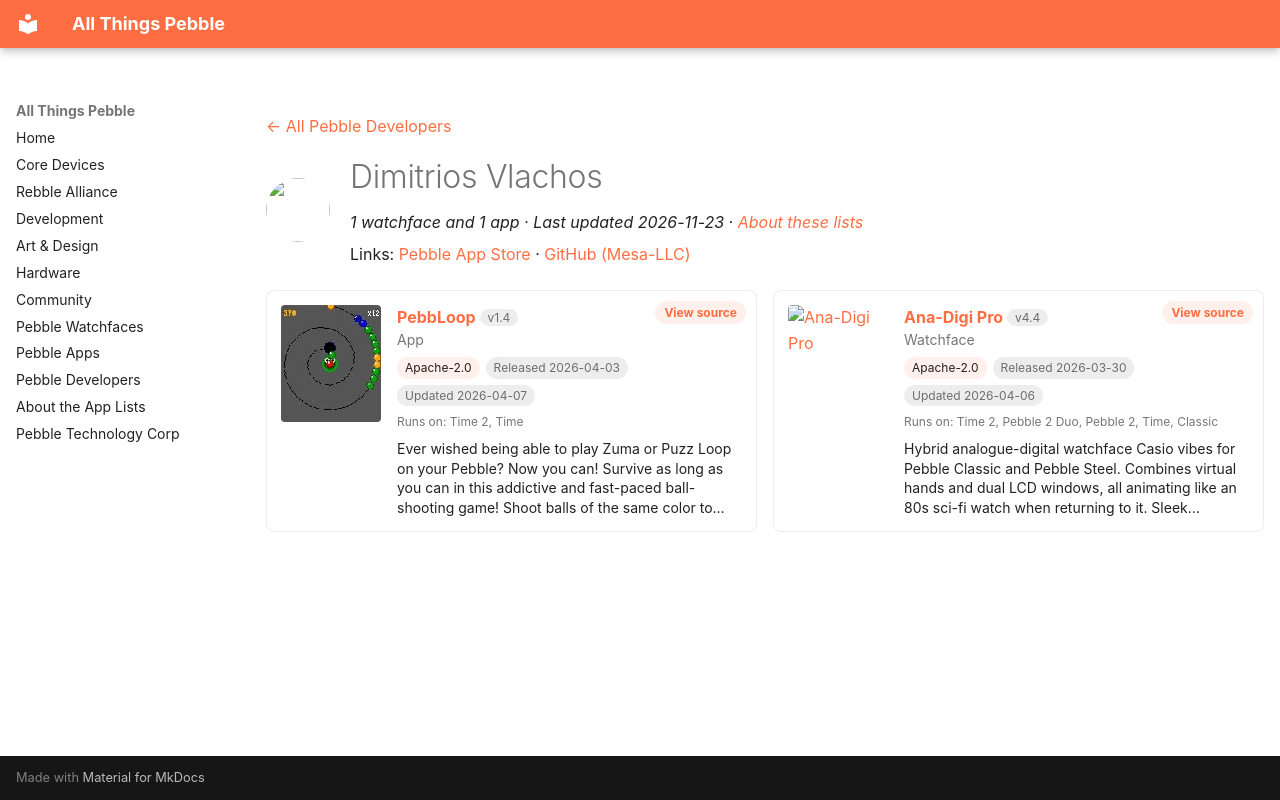

repository: saltedlolly/all-things-pebble · page: developers/dimitrios-vlachos.html · generator: mkdocs

---
title: "Dimitrios Vlachos"
hide:
  - toc
---

<!-- Generated by scripts/update_app_directory.py: do not edit by hand -->
[← All Pebble Developers](../developers.md)

<div class="dev-header" markdown>
<img class="dev-avatar" src="https://github.com/Mesa-LLC.png?size=128" alt="" width="64" height="64" loading="lazy" onerror="this.remove()">
<div class="dev-intro" markdown>

# Dimitrios Vlachos

*1 watchface and 1 app · Last updated 2026-11-23 · [About these lists](../about-app-lists.md)*

Links: [Pebble App Store](https://apps.repebble.com/apps/dev/dimitrios-vlachos_296346ae8a735277a71ae4c6) · [GitHub (Mesa-LLC)](https://github.com/Mesa-LLC)

</div>
</div>

<div class="dev-controls" data-search-exclude hidden>
<div class="dev-filter" role="group" aria-label="Show"><button type="button" data-filter="all" aria-pressed="true">All <span>2</span></button><button type="button" data-filter="watchface" aria-pressed="false">Watchfaces <span>1</span></button><button type="button" data-filter="watchapp" aria-pressed="false">Apps <span>1</span></button></div>
<label class="dev-sort">Sort by <select><option value="updated">Recently updated</option><option value="released">Newest release</option><option value="title">A–Z</option></select></label>
</div>

<div class="app-grid dev-apps" data-search-exclude>
<div class="app-card" data-type="watchapp" data-title="pebbloop" data-released="2026-04-03" data-updated="2026-04-07">
<a class="app-shot" href="https://apps.repebble.com/0fbc95ed5419436185c7f0c5" data-search-exclude><img src="../images/apps/0fbc95ed5419436185c7f0c5.jpg" alt="PebbLoop" loading="lazy"></a>
<div class="app-info">
<h2 class="app-name" id="app-0fbc95ed5419436185c7f0c5"><a href="https://apps.repebble.com/0fbc95ed5419436185c7f0c5">PebbLoop</a> <span class="app-version" title="Latest version" data-search-exclude>v1.4</span></h2>
<a class="app-source" href="https://github.com/Mesa-LLC/PebbLoop/" title="Source code" data-search-exclude>View source</a>
<div class="app-dev">App</div>
<div class="app-tags" data-search-exclude><span class="app-licence" title="Licence">Apache-2.0</span> <span title="First published in the app store">Released 2026-04-03</span> <span title="Latest release in the app store">Updated 2026-04-07</span></div>
<div class="app-watches" title="Supported watches" data-search-exclude>Runs on: Time 2, Time</div>
<p class="app-desc">Ever wished being able to play Zuma or Puzz Loop on your Pebble? Now you can! Survive as long as you can in this addictive and fast-paced ball-shooting game! Shoot balls of the same color to…</p>
</div>
</div>
<div class="app-card" data-type="watchface" data-title="ana-digi pro" data-released="2026-03-30" data-updated="2026-04-06">
<a class="app-shot" href="https://apps.repebble.com/ccf3493e462a4b938b528cfc" data-search-exclude><img src="../images/apps/ccf3493e462a4b938b528cfc.png" alt="Ana-Digi Pro" loading="lazy"></a>
<div class="app-info">
<h2 class="app-name" id="app-ccf3493e462a4b938b528cfc"><a href="https://apps.repebble.com/ccf3493e462a4b938b528cfc">Ana-Digi Pro</a> <span class="app-version" title="Latest version" data-search-exclude>v4.4</span></h2>
<a class="app-source" href="https://github.com/Mesa-LLC/Ana-Digi-Pro" title="Source code" data-search-exclude>View source</a>
<div class="app-dev">Watchface</div>
<div class="app-tags" data-search-exclude><span class="app-licence" title="Licence">Apache-2.0</span> <span title="First published in the app store">Released 2026-03-30</span> <span title="Latest release in the app store">Updated 2026-04-06</span></div>
<div class="app-watches" title="Supported watches" data-search-exclude>Runs on: Time 2, Pebble 2 Duo, Pebble 2, Time, Classic</div>
<p class="app-desc">Hybrid analogue-digital watchface Casio vibes for Pebble Classic and Pebble Steel. Combines virtual hands and dual LCD windows, all animating like an 80s sci-fi watch when returning to it. Sleek…</p>
</div>
</div>
</div>
